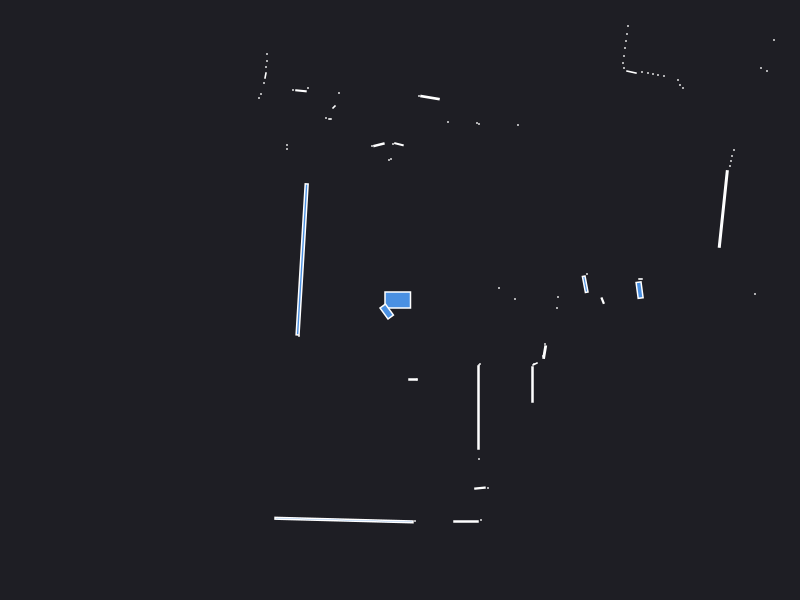

Source data for this figure (header and first rows):
0.000000	0.000000	0.049500
2.396	0.09878	0.0167
2.405	0.21	0.001050
0.99	0.12	0.000441
1.15	0.01	0.000441
1.58	0.03	0.000441
3.55	0.06	0.000441
1.852	0.1576	0.01404
1.87	0.26	0.000441
3.233	0.9102	0.09016
3.3	1.34	0.000441
3.31	1.39	0.000441
3.32	1.44	0.000441
3.34	1.5	0.000441
5.16	2.48	0.000441
5.03	2.49	0.000441
4.9	2.5	0.000441
4.79	2.52	0.000441
4.69	2.54	0.000441
4.59	2.56	0.000441
4.52	2.59	0.000441
3.67	2.29	0.000441
3.61	2.32	0.000441
3.74	2.6	0.000441
2.83	2.12	0.000441
2.8	2.15	0.000441
2.78	2.2	0.000441
2.64	2.24	0.000441
2.58	2.25	0.000441
2.53	2.26	0.000441
2.48	2.27	0.000441
2.42	2.28	0.000441
2.315	2.279	0.004526
2.24	2.32	0.000441
2.23	2.37	0.000441
2.24	2.44	0.000441
2.25	2.52	0.000441
2.26	2.59	0.000441
2.27	2.66	0.000441
2.28	2.74	0.000441
2.61	3.3	0.000441
2.55	3.31	0.000441
2.49	3.31	0.000441
2.42	3.31	0.000441
2.36	3.31	0.000441
1.18	1.75	0.000441
2.14	3.33	0.000441
2.08	3.32	0.000441
1.92	3.34	0.000441
1.87	3.35	0.000441
1.82	3.35	0.000441
1.76	3.35	0.000441
1.71	3.35	0.000441
1.66	3.36	0.000441
1.62	3.36	0.000441
0.79	1.76	0.000441
0.77	1.77	0.000441
1.34	3.35	0.001260
1.27	3.36	0.000441
1.019	3.08	0.008457
0.92	3.1	0.000441
... 59 more rows
